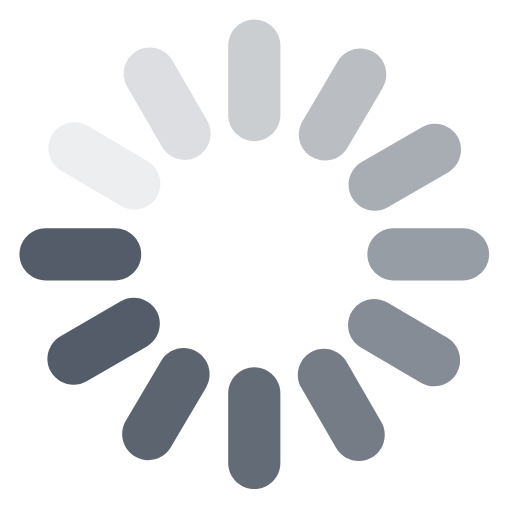
t = 0.00 s
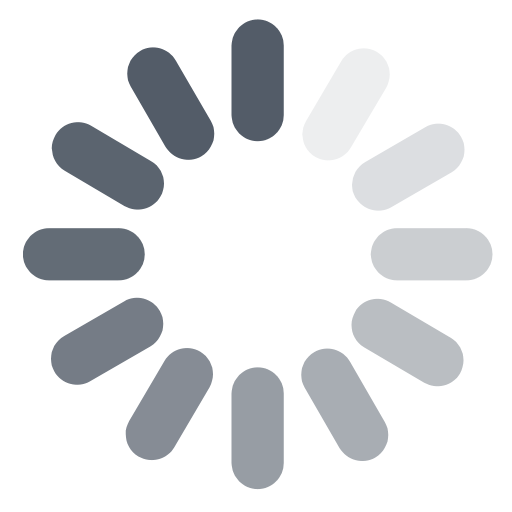
t = 0.25 s
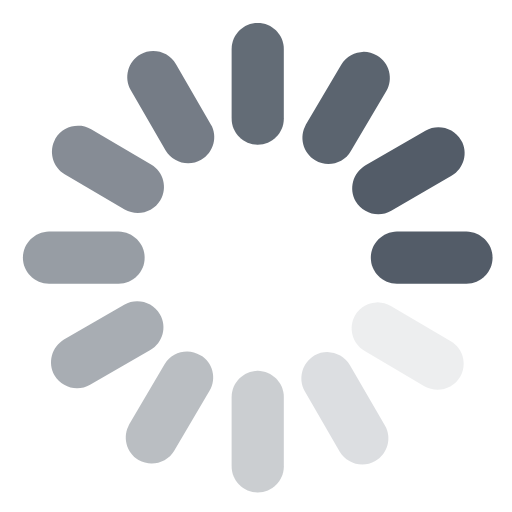
t = 0.50 s
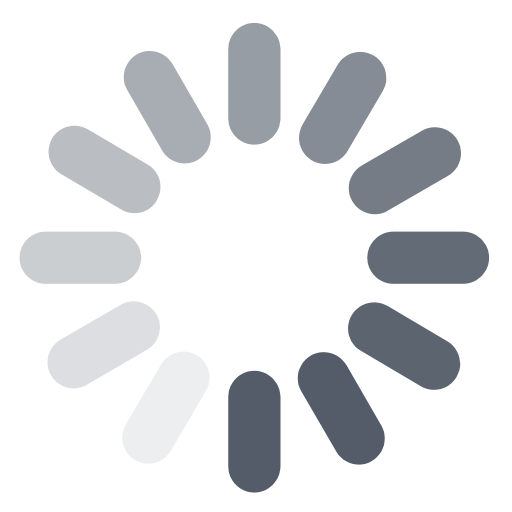
t = 0.75 s

The animated SVG that drew these frames (rendered in a browser with its animation timeline set to each time). Animation: 1 CSS @keyframes rule; one cycle of 1.00 s, repeats indefinitely.

<svg width="21px" height="21px" viewBox="0 0 21 21" version="1.1" xmlns="http://www.w3.org/2000/svg" xmlns:xlink="http://www.w3.org/1999/xlink" class="loader">
    <style>
        .loader {
            -moz-transform-origin: 50%;
            transform-origin: 50%;
            animation: loader 1s infinite steps(12);
        }

        @keyframes loader {
            100%{ transform: rotate(360deg); }
        }
    </style>
    <g width="21" height="21" x="0" y="0" fill="#535C68">
        <path d="M6.43449953,8.074594 L6.43449953,8.074594 C6.13556114,8.58186178 5.47632706,8.75237795 4.96905928,8.45343956 L2.51048718,7.00440881 C2.00393286,6.70547042 1.83341669,6.04552289 2.13235509,5.53825511 C2.43129348,5.03170079 3.09052755,4.86118462 3.59708188,5.16012301 L6.05636743,6.60915375 C6.56292175,6.90809215 6.73343793,7.56803968 6.43449953,8.074594"      opacity="0.1"/>
        <path d="M8.10876858,6.41466543 L8.10876858,6.41466543 C7.59936043,6.70932309 6.94083981,6.53381272 6.64689562,6.02369111 L5.21855512,3.55299025 C4.92389747,3.0435821 5.09940784,2.38577494 5.60952944,2.09111728 C6.11893759,1.79645963 6.77674475,1.97197 7.07140241,2.4820916 L8.4997429,4.95279247 C8.79440056,5.46220062 8.61817673,6.12000778 8.10876858,6.41466543"      opacity="0.2"/>
        <path d="M10.4295722,5.79210304 L10.4295722,5.79210304 C9.84097032,5.79210304 9.35938699,5.3105197 9.35938699,4.72191785 L9.35938699,1.86809069 C9.35938699,1.27948884 9.84097032,0.797905505 10.4295722,0.797905505 C11.018174,0.797905505 11.4997574,1.27948884 11.4997574,1.86809069 L11.4997574,4.72191785 C11.4997574,5.3105197 11.018174,5.79210304 10.4295722,5.79210304" opacity="0.3"/>
        <path d="M15.3206752,2.13214105 L15.3206752,2.13214105 C15.827943,2.43107944 15.9977457,3.09031352 15.6988073,3.5975813 L14.2497766,6.05615339 C13.9508382,6.56270772 13.2916041,6.73322389 12.7843363,6.43428549 C12.2770685,6.1353471 12.1072658,5.47611302 12.4062042,4.9695587 L13.855235,2.51027315 C14.1541733,2.00371883 14.8134074,1.83320265 15.3206752,2.13214105"     opacity="0.4"/>
        <path d="M18.7680984,5.60924406 L18.7680984,5.60924406 C19.0627561,6.11865221 18.8872457,6.77717283 18.3771241,7.07111702 L15.9064232,8.49945752 C15.3970151,8.79411517 14.7392079,8.6186048 14.4438368,8.1084832 C14.1498926,7.59907505 14.325403,6.94126789 14.8355246,6.64661023 L17.3062254,5.21826974 C17.8156336,4.92361209 18.4734408,5.09983591 18.7680984,5.60924406"   opacity="0.5"/>
        <path d="M20.0612388,10.4295722 L20.0612388,10.4295722 C20.0612388,11.018174 19.5796555,11.4997574 18.9910537,11.4997574 L16.1372265,11.4997574 C15.5486246,11.4997574 15.0670413,11.018174 15.0670413,10.4295722 C15.0670413,9.84097032 15.5486246,9.35938699 16.1372265,9.35938699 L18.9910537,9.35938699 C19.5796555,9.35938699 20.0612388,9.84097032 20.0612388,10.4295722"  opacity="0.6"/>
        <path d="M18.7270033,15.3206752 L18.7270033,15.3206752 C18.4280649,15.8272295 17.7688308,15.9977457 17.2615631,15.6988073 L14.802991,14.2497766 C14.2957232,13.9508382 14.1259205,13.2916041 14.4248589,12.7843363 C14.7237972,12.2770685 15.3830313,12.1072658 15.8895856,12.4062042 L18.3488712,13.855235 C18.856139,14.1541733 19.0259417,14.8134074 18.7270033,15.3206752"   opacity="0.7"/>
        <path d="M15.2496149,18.7680984 L15.2496149,18.7680984 C14.7402068,19.0627561 14.0823996,18.8872457 13.7877419,18.3771241 L12.3594014,15.9064232 C12.0647438,15.3970151 12.2409676,14.7392079 12.7503758,14.4445503 C13.2597839,14.1498926 13.9183045,14.325403 14.2129622,14.8355246 L15.6405892,17.3062254 C15.9352469,17.8156336 15.7597365,18.4734408 15.2496149,18.7680984" opacity="0.8"/>
        <path d="M10.4295722,20.0612388 L10.4295722,20.0612388 C9.84097032,20.0612388 9.35938699,19.5796555 9.35938699,18.9910537 L9.35938699,16.1372265 C9.35938699,15.5486246 9.84097032,15.0670413 10.4295722,15.0670413 C11.018174,15.0670413 11.4997574,15.5486246 11.4997574,16.1372265 L11.4997574,18.9910537 C11.4997574,19.5796555 11.018174,20.0612388 10.4295722,20.0612388"  opacity="0.9"/>
        <path d="M8.074594,14.4246448 L8.074594,14.4246448 C8.58186178,14.7235832 8.75237795,15.3828173 8.45343956,15.8900851 L7.00440881,18.3486572 C6.70547042,18.8552115 6.04552289,19.0257277 5.53825511,18.7267893 C5.03170079,18.4278509 4.86118462,17.7686168 5.16012301,17.2620625 L6.60915375,14.8027769 C6.90809215,14.2962226 7.56803968,14.1257064 8.074594,14.4246448"      opacity="0.95"/>
        <path d="M5.79210304,10.4295722 L5.79210304,10.4295722 C5.79210304,11.018174 5.3105197,11.4997574 4.72191785,11.4997574 L1.86809069,11.4997574 C1.27948884,11.4997574 0.797905505,11.018174 0.797905505,10.4295722 C0.797905505,9.84097032 1.27948884,9.35938699 1.86809069,9.35938699 L4.72191785,9.35938699 C5.3105197,9.35938699 5.79210304,9.84097032 5.79210304,10.4295722" />
        <path d="M6.41466543,12.7503758 L6.41466543,12.7503758 C6.70932309,13.2597839 6.53381272,13.9175911 6.02369111,14.2122487 L3.55299025,15.6405892 C3.0435821,15.9352469 2.38577494,15.7590231 2.09040383,15.2496149 C1.79645963,14.7402068 1.97197,14.0823996 2.4820916,13.7877419 L4.95279247,12.3594014 C5.46220062,12.0647438 6.12000778,12.2409676 6.41466543,12.7503758"     />
    </g>
</svg>
